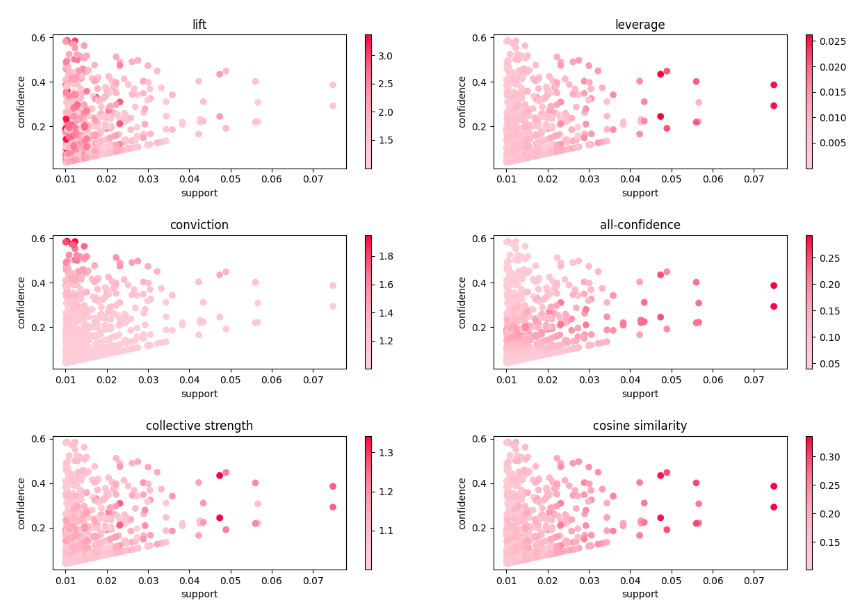

Source data for this figure (header and first rows):
, antecedents, consequents, antecedent support, consequent support, support, confidence, lift, leverage, conviction
0, beef, other vegetables, 0.05247, 0.1935, 0.01973, 0.376, 1.943, 0.009574, 1.292
1, other vegetables, beef, 0.1935, 0.05247, 0.01973, 0.1019, 1.943, 0.009574, 1.055
2, beef, rolls/buns, 0.05247, 0.1839, 0.01362, 0.2597, 1.412, 0.003975, 1.102
3, rolls/buns, beef, 0.1839, 0.05247, 0.01362, 0.07407, 1.412, 0.003975, 1.023
4, beef, root vegetables, 0.05247, 0.109, 0.01739, 0.3314, 3.04, 0.01167, 1.333
5, root vegetables, beef, 0.109, 0.05247, 0.01739, 0.1595, 3.04, 0.01167, 1.127
6, beef, whole milk, 0.05247, 0.2555, 0.02125, 0.405, 1.585, 0.007845, 1.251
7, whole milk, beef, 0.2555, 0.05247, 0.02125, 0.08317, 1.585, 0.007845, 1.033
8, beef, yogurt, 0.05247, 0.1395, 0.01169, 0.2229, 1.598, 0.004374, 1.107
9, yogurt, beef, 0.1395, 0.05247, 0.01169, 0.08382, 1.598, 0.004374, 1.034
10, berries, other vegetables, 0.03325, 0.1935, 0.01027, 0.3089, 1.596, 0.003836, 1.167
11, other vegetables, berries, 0.1935, 0.03325, 0.01027, 0.05307, 1.596, 0.003836, 1.021
12, berries, whole milk, 0.03325, 0.2555, 0.01179, 0.3547, 1.388, 0.003299, 1.154
13, whole milk, berries, 0.2555, 0.03325, 0.01179, 0.04616, 1.388, 0.003299, 1.014
14, berries, yogurt, 0.03325, 0.1395, 0.01057, 0.318, 2.28, 0.005936, 1.262
15, yogurt, berries, 0.1395, 0.03325, 0.01057, 0.0758, 2.28, 0.005936, 1.046
16, bottled beer, bottled water, 0.08053, 0.1105, 0.01576, 0.1957, 1.771, 0.00686, 1.106
17, bottled water, bottled beer, 0.1105, 0.08053, 0.01576, 0.1426, 1.771, 0.00686, 1.072
18, bottled beer, other vegetables, 0.08053, 0.1935, 0.01617, 0.2008, 1.038, 0.000585, 1.009
19, other vegetables, bottled beer, 0.1935, 0.08053, 0.01617, 0.08355, 1.038, 0.000585, 1.003
20, bottled beer, soda, 0.08053, 0.1744, 0.01698, 0.2109, 1.209, 0.002938, 1.046
21, soda, bottled beer, 0.1744, 0.08053, 0.01698, 0.09738, 1.209, 0.002938, 1.019
22, citrus fruit, bottled water, 0.08277, 0.1105, 0.01352, 0.1634, 1.478, 0.004376, 1.063
23, bottled water, citrus fruit, 0.1105, 0.08277, 0.01352, 0.1224, 1.478, 0.004376, 1.045
24, bottled water, fruit/vegetable juice, 0.1105, 0.07229, 0.01423, 0.1288, 1.782, 0.006245, 1.065
25, fruit/vegetable juice, bottled water, 0.07229, 0.1105, 0.01423, 0.1969, 1.782, 0.006245, 1.108
26, bottled water, margarine, 0.1105, 0.05857, 0.01027, 0.09292, 1.587, 0.003796, 1.038
27, margarine, bottled water, 0.05857, 0.1105, 0.01027, 0.1753, 1.587, 0.003796, 1.079
28, bottled water, newspapers, 0.1105, 0.07982, 0.01129, 0.1021, 1.279, 0.002465, 1.025
29, newspapers, bottled water, 0.07982, 0.1105, 0.01129, 0.1414, 1.279, 0.002465, 1.036
30, bottled water, other vegetables, 0.1105, 0.1935, 0.02481, 0.2245, 1.16, 0.003424, 1.04
31, other vegetables, bottled water, 0.1935, 0.1105, 0.02481, 0.1282, 1.16, 0.003424, 1.02
32, bottled water, pip fruit, 0.1105, 0.07565, 0.01057, 0.09568, 1.265, 0.002214, 1.022
33, pip fruit, bottled water, 0.07565, 0.1105, 0.01057, 0.1398, 1.265, 0.002214, 1.034
34, rolls/buns, bottled water, 0.1839, 0.1105, 0.0242, 0.1316, 1.19, 0.00387, 1.024
35, bottled water, rolls/buns, 0.1105, 0.1839, 0.0242, 0.219, 1.19, 0.00387, 1.045
36, bottled water, root vegetables, 0.1105, 0.109, 0.01566, 0.1417, 1.3, 0.003611, 1.038
37, root vegetables, bottled water, 0.109, 0.1105, 0.01566, 0.1437, 1.3, 0.003611, 1.039
38, bottled water, sausage, 0.1105, 0.09395, 0.012, 0.1086, 1.155, 0.001614, 1.016
39, sausage, bottled water, 0.09395, 0.1105, 0.012, 0.1277, 1.155, 0.001614, 1.02
40, bottled water, shopping bags, 0.1105, 0.09853, 0.01098, 0.09936, 1.008, 9.177354152360012e-05, 1.001
41, shopping bags, bottled water, 0.09853, 0.1105, 0.01098, 0.1115, 1.008, 9.177354152360012e-05, 1.001
42, bottled water, soda, 0.1105, 0.1744, 0.02898, 0.2622, 1.504, 0.009705, 1.119
43, soda, bottled water, 0.1744, 0.1105, 0.02898, 0.1662, 1.504, 0.009705, 1.067
44, tropical fruit, bottled water, 0.1049, 0.1105, 0.01851, 0.1764, 1.596, 0.006908, 1.08
45, bottled water, tropical fruit, 0.1105, 0.1049, 0.01851, 0.1674, 1.596, 0.006908, 1.075
46, bottled water, whole milk, 0.1105, 0.2555, 0.03437, 0.3109, 1.217, 0.006126, 1.08
47, whole milk, bottled water, 0.2555, 0.1105, 0.03437, 0.1345, 1.217, 0.006126, 1.028
48, bottled water, yogurt, 0.1105, 0.1395, 0.02298, 0.2079, 1.49, 0.007561, 1.086
49, yogurt, bottled water, 0.1395, 0.1105, 0.02298, 0.1647, 1.49, 0.007561, 1.065
50, other vegetables, brown bread, 0.1935, 0.06487, 0.01871, 0.09669, 1.491, 0.006157, 1.035
51, brown bread, other vegetables, 0.06487, 0.1935, 0.01871, 0.2884, 1.491, 0.006157, 1.133
52, rolls/buns, brown bread, 0.1839, 0.06487, 0.01261, 0.06855, 1.057, 0.0006761, 1.004
53, brown bread, rolls/buns, 0.06487, 0.1839, 0.01261, 0.1944, 1.057, 0.0006761, 1.013
54, brown bread, root vegetables, 0.06487, 0.109, 0.01017, 0.1567, 1.438, 0.003097, 1.057
55, root vegetables, brown bread, 0.109, 0.06487, 0.01017, 0.09328, 1.438, 0.003097, 1.031
56, brown bread, sausage, 0.06487, 0.09395, 0.01068, 0.1646, 1.752, 0.004582, 1.085
57, sausage, brown bread, 0.09395, 0.06487, 0.01068, 0.1136, 1.752, 0.004582, 1.055
58, brown bread, soda, 0.06487, 0.1744, 0.01261, 0.1944, 1.115, 0.001296, 1.025
59, soda, brown bread, 0.1744, 0.06487, 0.01261, 0.0723, 1.115, 0.001296, 1.008
... 538 more rows
